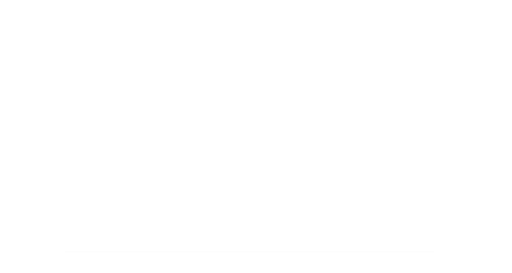
t = 0.00 s
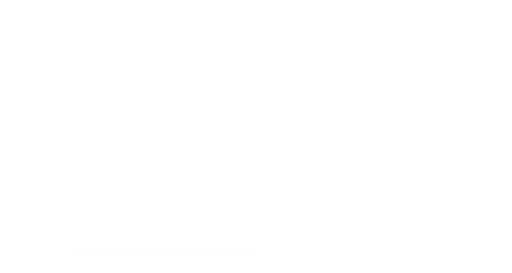
t = 0.67 s
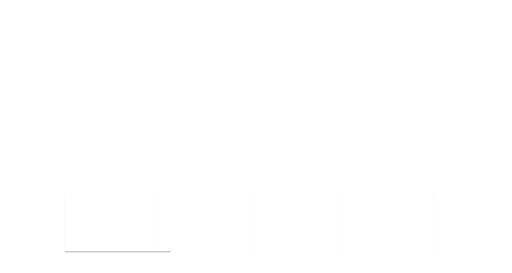
t = 1.67 s
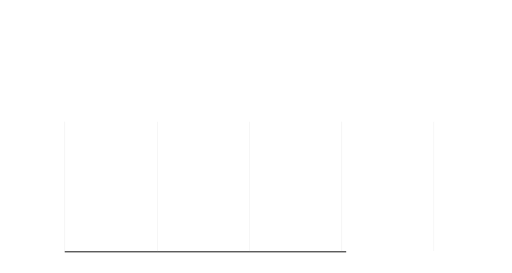
t = 2.33 s
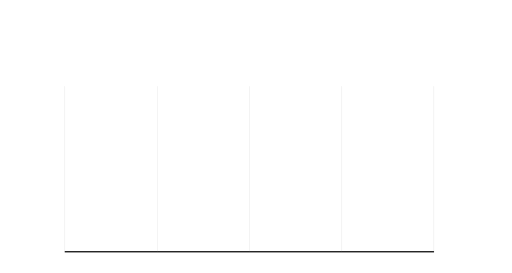
t = 3.33 s
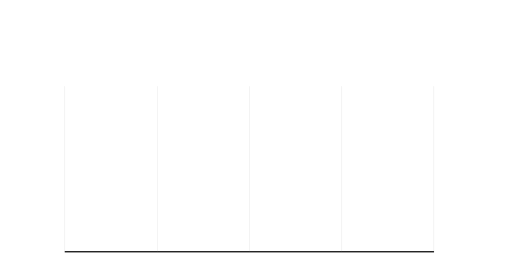
t = 4.00 s

The animated SVG that drew these frames (rendered in a browser with its animation timeline set to each time). Animation: 8 SMIL elements (animate=8); one cycle of 4.00 s.

<svg width="1663" height="887" viewBox="0 0 1663 887" fill="none" xmlns="http://www.w3.org/2000/svg">
<g id="Property 1=1gBars">
<rect width="1663" height="887" fill="white"/>
<rect id="rectBase" opacity="0.01" x="210" y="816" width="1200" height="4" fill="black">
                                    <animate attributeName="width" values="1200;58;1200;1200" begin="0s" dur="4s" repeatCount="1" fill="freeze" calcMode="linear" keyTimes="0;0.333;0.667;1"/>
                                    <animate attributeName="opacity" values="0.01;0.01;0.99;1" begin="0s" dur="4s" repeatCount="1" fill="freeze" calcMode="linear" keyTimes="0;0.333;0.667;1"/></rect>
<g id="graphBars" opacity="0.01">
<rect id="g1" width="1" height="252" transform="matrix(1 0 0 -1 210 816)" fill="#D9D9D9">
                                    <animate attributeName="height" values="252;74;536;536" begin="0s" dur="4s" repeatCount="1" fill="freeze" calcMode="linear" keyTimes="0;0.333;0.667;1"/></rect>
<rect id="g2" width="1" height="252" transform="matrix(1 0 0 -1 510 816)" fill="#D9D9D9">
                                    <animate attributeName="height" values="252;74;536;536" begin="0s" dur="4s" repeatCount="1" fill="freeze" calcMode="linear" keyTimes="0;0.333;0.667;1"/></rect>
<rect id="g3" width="1" height="252" transform="matrix(1 0 0 -1 810 816)" fill="#D9D9D9">
                                    <animate attributeName="height" values="252;74;536;536" begin="0s" dur="4s" repeatCount="1" fill="freeze" calcMode="linear" keyTimes="0;0.333;0.667;1"/></rect>
<rect id="g4" width="1" height="252" transform="matrix(1 0 0 -1 1110 816)" fill="#D9D9D9">
                                    <animate attributeName="height" values="252;74;536;536" begin="0s" dur="4s" repeatCount="1" fill="freeze" calcMode="linear" keyTimes="0;0.333;0.667;1"/></rect>
<rect id="g5" width="1" height="252" transform="matrix(1 0 0 -1 1409 816)" fill="#D9D9D9">
                                    <animate attributeName="height" values="252;74;536;536" begin="0s" dur="4s" repeatCount="1" fill="freeze" calcMode="linear" keyTimes="0;0.333;0.667;1"/></rect>

                                    <animate attributeName="opacity" values="0.01;0.02;1;1" begin="0s" dur="4s" repeatCount="1" fill="freeze" calcMode="linear" keyTimes="0;0.333;0.667;1"/></g>

                                    </g>
</svg>